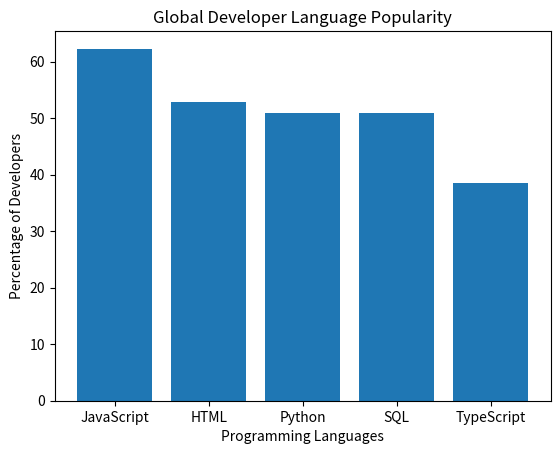

Write the Python code that produced this figure.
# tell the information of language data using a list
language_data = {
    "JavaScript" : 62.3,
    "HTML" : 52.9,
    "Python" : 51,
    "SQL" : 51,
    "TypeScript" : 38.5
}
# draw a bar picture using matplotlib
import matplotlib.pyplot as plt
 
languages = list(language_data.keys())
percentages = list(language_data.values())

plt.bar(languages,percentages)
plt.xlabel("Programming Languages")
plt.ylabel("Percentage of Developers")
plt.title("Global Developer Language Popularity")
plt.show()
# to get the percentage of different types of languages' users
# for key,value in language_data.items():
#     print (f"The percent of people using {key}is{value}%")
# method 2
#e.g.
target_language = "Python"
print (f"The percentage of {target_language} users is {language_data[target_language]}%")